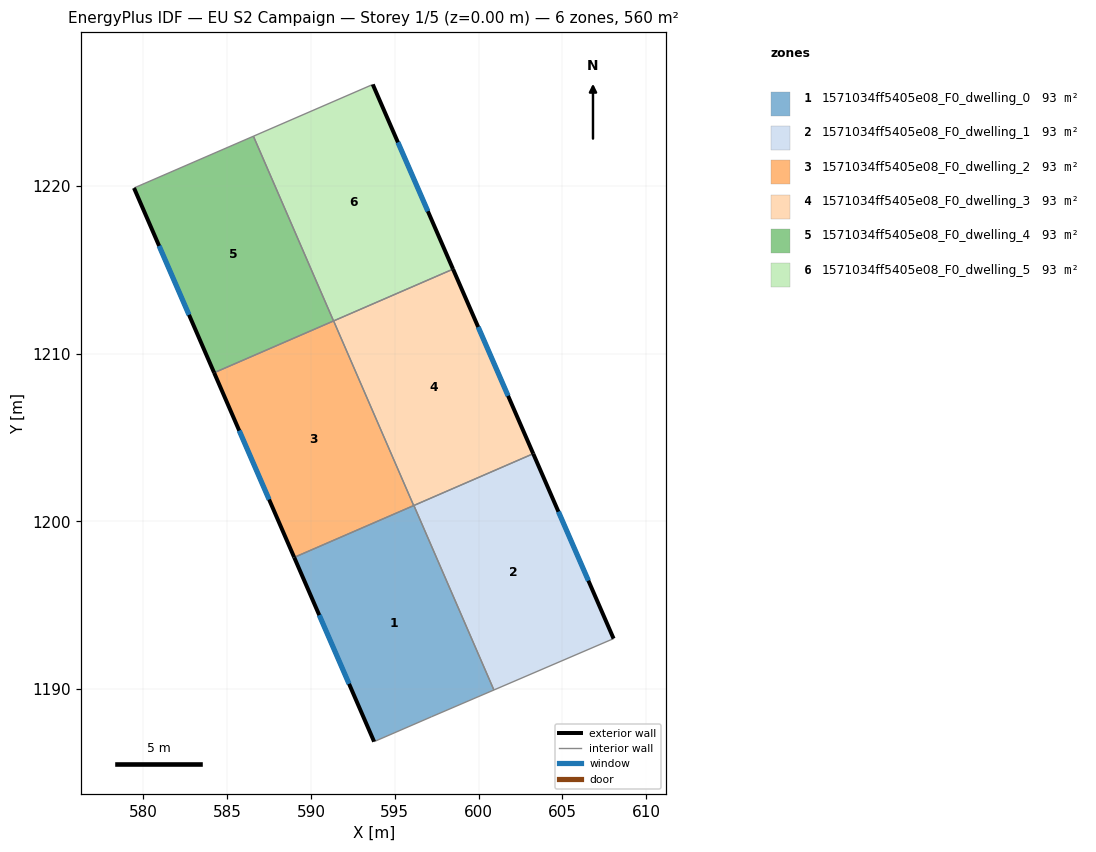
=== STOREY PLAN SPEC (per zone: floor XY polygon, exterior-wall plan segments, windows/doors) ===
zone 1: 1571034ff5405e08_F0_dwelling_0  (93.2 m²)
  floor: (596.14, 1200.94) (600.91, 1189.94) (597.18, 1188.33) (593.77, 1186.86) (589.00, 1197.84)
  exterior wall: (589.00, 1197.84) – (593.77, 1186.86)  [12.0 m]
    window: (590.49, 1194.40) – (592.27, 1190.30)  [5.0 m²]
  interior walls: 5
zone 2: 1571034ff5405e08_F0_dwelling_1  (93.3 m²)
  floor: (603.26, 1204.03) (608.05, 1193.00) (600.91, 1189.94) (596.14, 1200.94)
  exterior wall: (608.05, 1193.00) – (603.26, 1204.03)  [12.0 m]
    window: (606.55, 1196.46) – (604.76, 1200.57)  [5.0 m²]
  interior walls: 3
zone 3: 1571034ff5405e08_F0_dwelling_2  (93.3 m²)
  floor: (591.35, 1211.95) (596.13, 1200.94) (589.00, 1197.84) (584.22, 1208.86)
  exterior wall: (584.22, 1208.86) – (589.00, 1197.84)  [12.0 m]
    window: (585.72, 1205.41) – (587.50, 1201.30)  [5.0 m²]
  interior walls: 3
zone 4: 1571034ff5405e08_F0_dwelling_3  (93.3 m²)
  floor: (598.47, 1215.04) (603.26, 1204.03) (596.13, 1200.94) (591.35, 1211.95)
  exterior wall: (603.26, 1204.03) – (598.47, 1215.04)  [12.0 m]
    window: (601.76, 1207.48) – (599.97, 1211.59)  [5.0 m²]
  interior walls: 4
zone 5: 1571034ff5405e08_F0_dwelling_4  (93.3 m²)
  floor: (586.57, 1222.97) (591.35, 1211.95) (584.22, 1208.86) (579.44, 1219.88)
  exterior wall: (579.44, 1219.88) – (584.22, 1208.86)  [12.0 m]
    window: (580.94, 1216.42) – (582.72, 1212.31)  [5.0 m²]
  interior walls: 3
zone 6: 1571034ff5405e08_F0_dwelling_5  (93.2 m²)
  floor: (593.69, 1226.05) (598.47, 1215.04) (591.35, 1211.95) (586.57, 1222.97)
  exterior wall: (598.47, 1215.04) – (593.69, 1226.05)  [12.0 m]
    window: (596.97, 1218.49) – (595.19, 1222.60)  [5.0 m²]
  interior walls: 3

=== DERIVED (storey summary) ===
Building: EU S2 Campaign
Storey: 1 of 5  (floor level z = 0.00 m)
Storey gross floor area: 559.5 m²
Zones on this storey: 6
  - 1571034ff5405e08_F0_dwelling_0: floor 93.2 m²; exterior wall 12.0 m (35.9 m²); 1 window(s) 5.0 m²; WWR 13.9%
  - 1571034ff5405e08_F0_dwelling_1: floor 93.3 m²; exterior wall 12.0 m (36.1 m²); 1 window(s) 5.0 m²; WWR 13.9%
  - 1571034ff5405e08_F0_dwelling_2: floor 93.3 m²; exterior wall 12.0 m (36.0 m²); 1 window(s) 5.0 m²; WWR 13.9%
  - 1571034ff5405e08_F0_dwelling_3: floor 93.3 m²; exterior wall 12.0 m (36.0 m²); 1 window(s) 5.0 m²; WWR 13.9%
  - 1571034ff5405e08_F0_dwelling_4: floor 93.3 m²; exterior wall 12.0 m (36.0 m²); 1 window(s) 5.0 m²; WWR 13.9%
  - 1571034ff5405e08_F0_dwelling_5: floor 93.2 m²; exterior wall 12.0 m (36.0 m²); 1 window(s) 5.0 m²; WWR 13.9%
Zone adjacency (shared interzone walls):
  - 1571034ff5405e08_F0_dwelling_0 ↔ 1571034ff5405e08_F0_dwelling_1
  - 1571034ff5405e08_F0_dwelling_0 ↔ 1571034ff5405e08_F0_dwelling_2
  - 1571034ff5405e08_F0_dwelling_0 ↔ 1571034ff5405e08_F0_dwelling_3
  - 1571034ff5405e08_F0_dwelling_1 ↔ 1571034ff5405e08_F0_dwelling_3
  - 1571034ff5405e08_F0_dwelling_2 ↔ 1571034ff5405e08_F0_dwelling_3
  - 1571034ff5405e08_F0_dwelling_2 ↔ 1571034ff5405e08_F0_dwelling_4
  - 1571034ff5405e08_F0_dwelling_3 ↔ 1571034ff5405e08_F0_dwelling_5
  - 1571034ff5405e08_F0_dwelling_4 ↔ 1571034ff5405e08_F0_dwelling_5